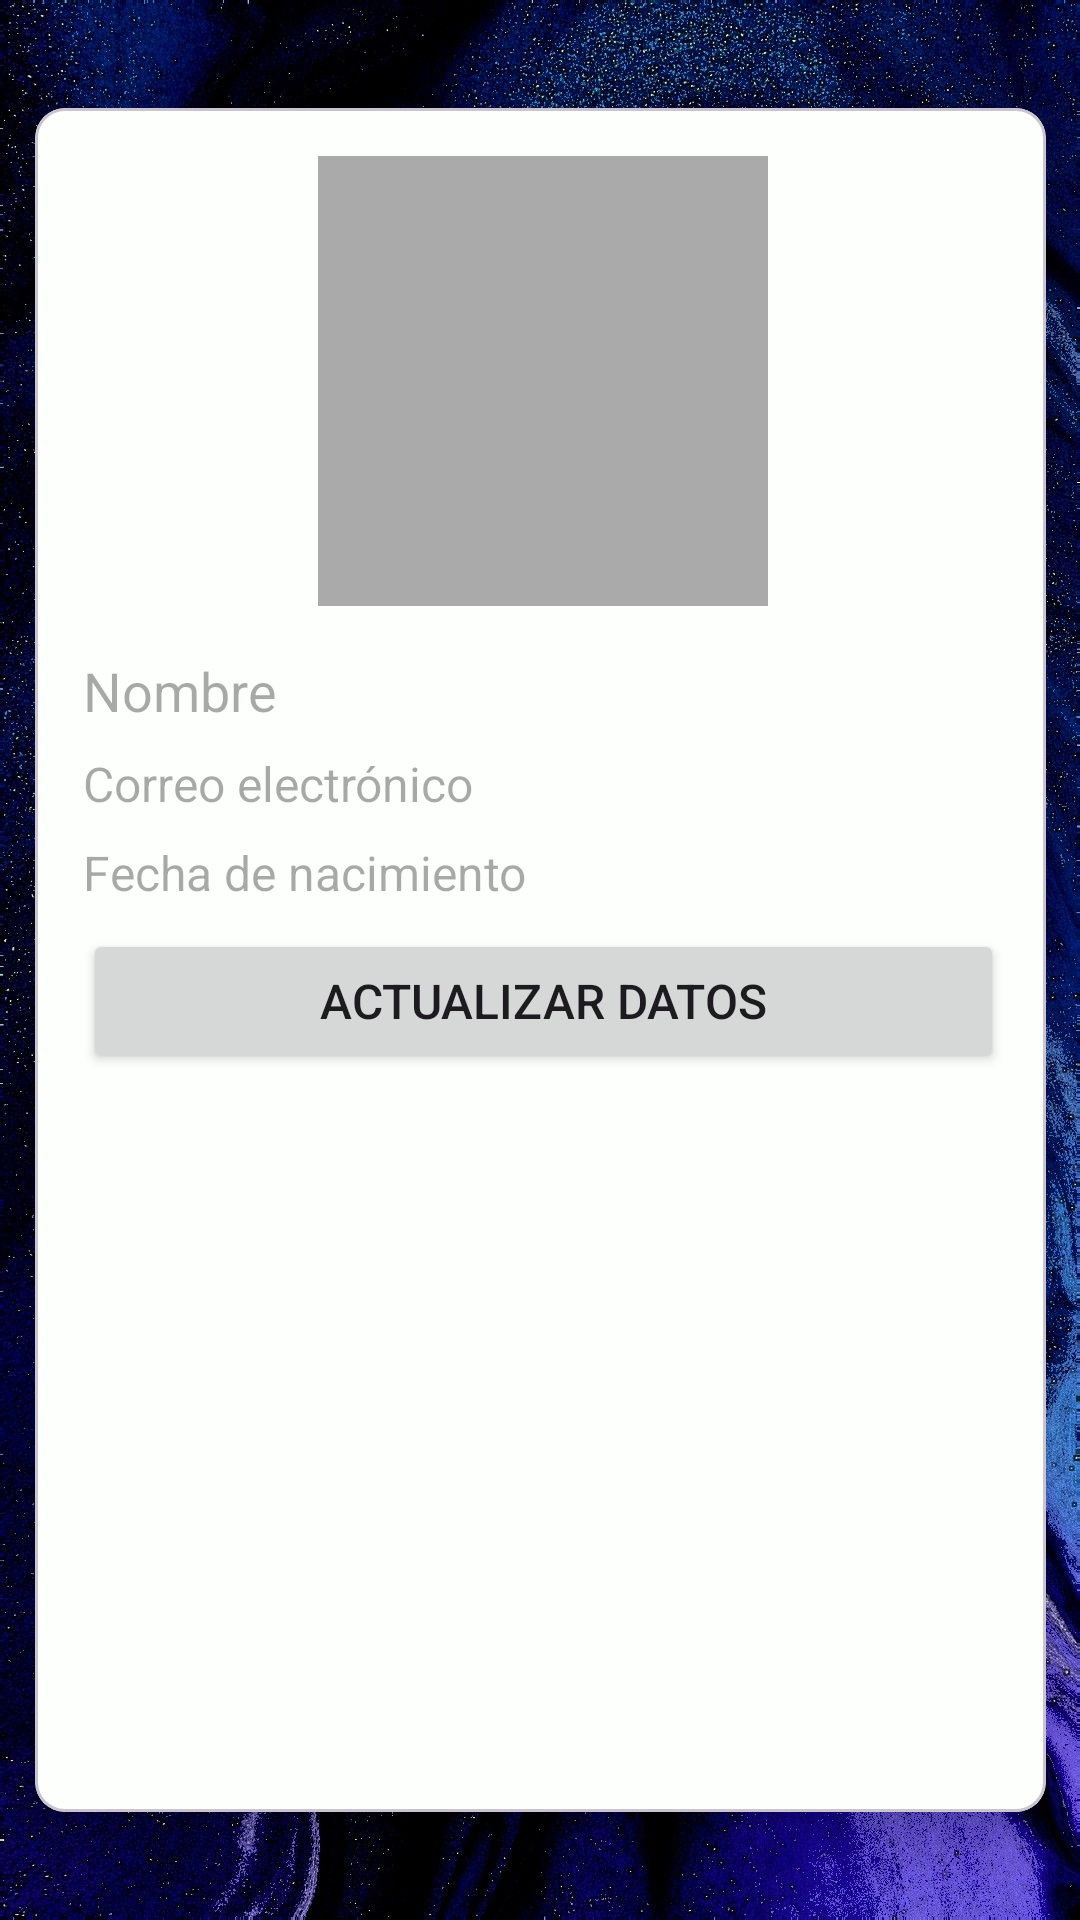

Layout XML and referenced resources for this Android screen:
<!-- AndroidManifest.xml: application theme Theme.Proyect -->
<!-- res/layout/activity_user_details.xml -->
<?xml version="1.0" encoding="utf-8"?>
<androidx.constraintlayout.widget.ConstraintLayout xmlns:android="http://schemas.android.com/apk/res/android"
    xmlns:tools="http://schemas.android.com/tools"
    xmlns:app="http://schemas.android.com/apk/res-auto"
    android:layout_width="match_parent"
    android:layout_height="match_parent"
    android:orientation="vertical">

    <ImageView
        android:id="@+id/background"
        android:layout_width="0dp"
        android:layout_height="0dp"
        android:scaleType="centerCrop"
        app:layout_constraintTop_toTopOf="parent"
        app:layout_constraintBottom_toBottomOf="parent"
        app:layout_constraintStart_toStartOf="parent"
        app:layout_constraintEnd_toEndOf="parent"
        android:src="@drawable/fondo3" />

    <androidx.appcompat.widget.Toolbar
        android:id="@+id/toolbar"
        android:layout_width="match_parent"
        android:layout_height="?attr/actionBarSize"
        android:theme="@style/TransparentToolbar"
        app:layout_constraintTop_toTopOf="parent"
        app:layout_constraintStart_toStartOf="parent"
        app:layout_constraintEnd_toEndOf="parent" />

    <com.google.android.material.card.MaterialCardView
        android:id="@+id/cardView1"
        android:layout_width="337dp"
        android:layout_height="568dp"
        app:cardBackgroundColor="@color/ayuda"
        app:cardCornerRadius="10dp"
        app:cardElevation="10dp"
        app:layout_constraintBottom_toBottomOf="parent"
        app:layout_constraintEnd_toEndOf="parent"
        app:layout_constraintHeight_default="percent"
        app:layout_constraintHeight_percent="0.85"
        app:layout_constraintStart_toStartOf="parent"
        app:layout_constraintTop_toTopOf="parent"
        app:layout_constraintWidth_default="percent"
        app:layout_constraintWidth_percent="0.9">

        <LinearLayout
            android:layout_width="339dp"
            android:layout_height="match_parent"
            android:orientation="vertical"
            android:padding="16dp">

            <ImageView
                android:id="@+id/imageViewUserPhoto"
                android:layout_width="150dp"
                android:layout_height="150dp"
                android:layout_gravity="center"
                android:layout_marginBottom="16dp"
                android:background="@android:color/darker_gray"
                android:contentDescription="Foto del Usuario"
                android:scaleType="centerCrop" />

            <TextView
                android:id="@+id/textViewName"
                android:layout_width="match_parent"
                android:layout_height="wrap_content"
                android:layout_marginBottom="8dp"
                android:hint="Nombre"
                android:textSize="18sp"
                android:textColor="@android:color/black" />

            <TextView
                android:id="@+id/textViewEmail"
                android:layout_width="match_parent"
                android:layout_height="wrap_content"
                android:layout_marginBottom="8dp"
                android:enabled="false"
                android:hint="Correo electrónico"
                android:textSize="16sp"
                android:textColor="@android:color/black" />



            <TextView
                android:id="@+id/textViewBirthDate"
                android:layout_width="match_parent"
                android:layout_height="wrap_content"
                android:layout_marginBottom="8dp"
                android:enabled="false"
                android:hint="Fecha de nacimiento"
                android:textSize="16sp"
                android:textColor="@android:color/black" />

            <Button
                android:id="@+id/buttonEditDetails"
                android:layout_width="match_parent"
                android:layout_height="wrap_content"
                android:text="Actualizar Datos"
                android:textSize="16sp" />
        </LinearLayout>

    </com.google.android.material.card.MaterialCardView>
</androidx.constraintlayout.widget.ConstraintLayout>
<!-- resources referenced by this layout -->
<resources>
  <color name="ayuda">#fdfffc</color>
  <!-- drawable fondo3: jpeg bitmap (drawable, 587735 bytes) -->
  <style name="TransparentToolbar" parent="Widget.MaterialComponents.Toolbar">
          
          <item name="android:background">@android:color/transparent</item>
          
          <item name="android:title" />
      </style>
  <style name="Theme.Proyect" parent="Base.Theme.Proyect" />
  <style name="Base.Theme.Proyect" parent="Theme.Material3.DayNight.NoActionBar">
          
          
      </style>
</resources>
